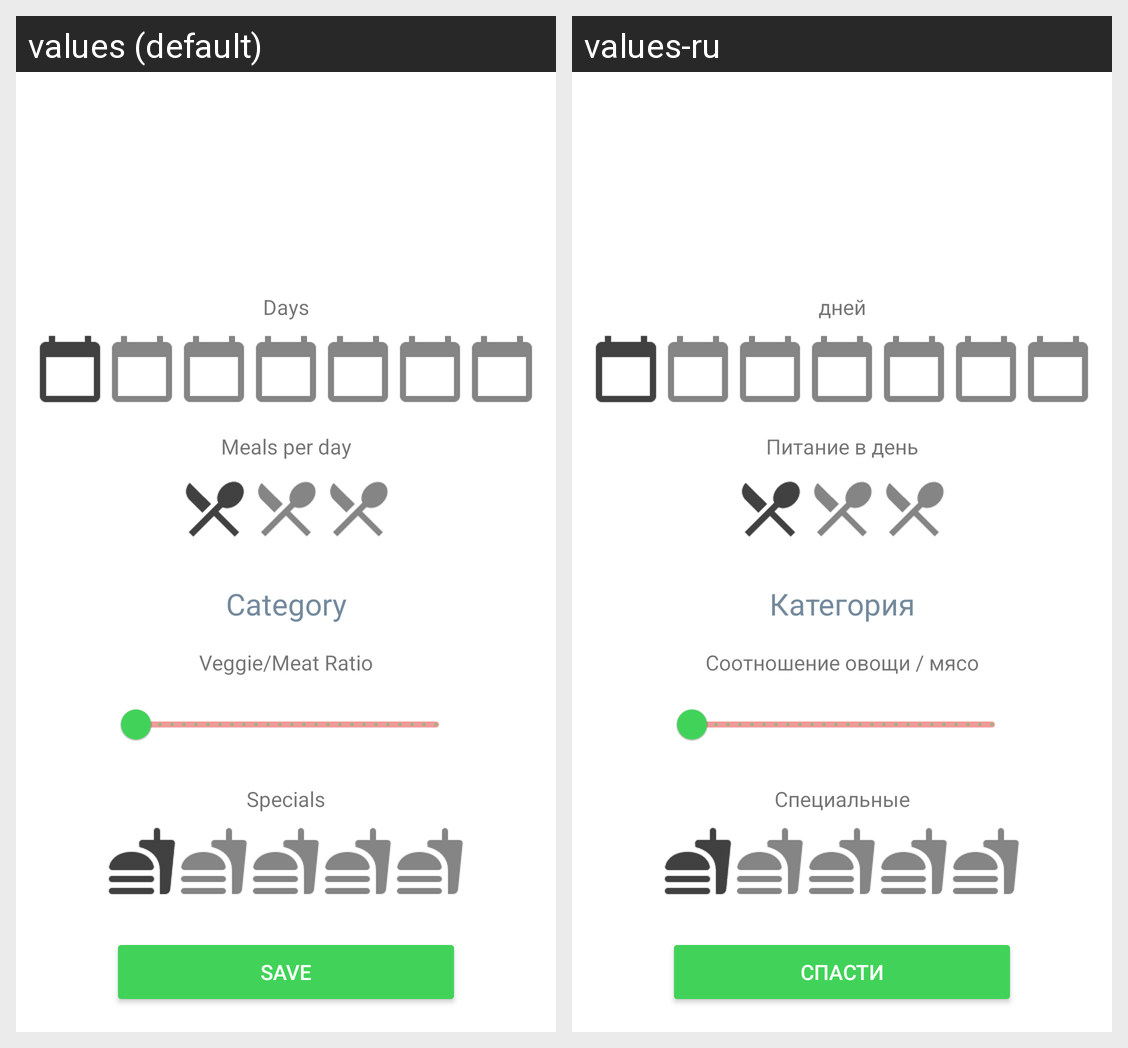

This grid shows one Android layout under two languages. Give, for every string resource on the screen, its name, the default text and each shown locale's text.
Android screen res/layout/fragment_generate_plan.xml rendered under 2 locales, left to right: values (default), values-ru. Device: Nexus 5 (rendered at 1080×1920; each locale shown at half size, 540×960, under a caption strip naming it); theme Theme.DealMyMeal.
Strings drawn on this screen, with the default value and each locale's value (text and hints the layout hard-codes, and strings that could not be matched under every locale, appear in the picture but are not listed):

save
  values: save
  values-ru: спасти

meal_category
  values: Category
  values-ru: Категория

veggie_meat_ratio
  values: Veggie/Meat Ratio
  values-ru: Соотношение овощи / мясо

meals_per_day
  values: Meals per day
  values-ru: Питание в день

days
  values: Days
  values-ru: дней

specials
  values: Specials
  values-ru: Специальные
